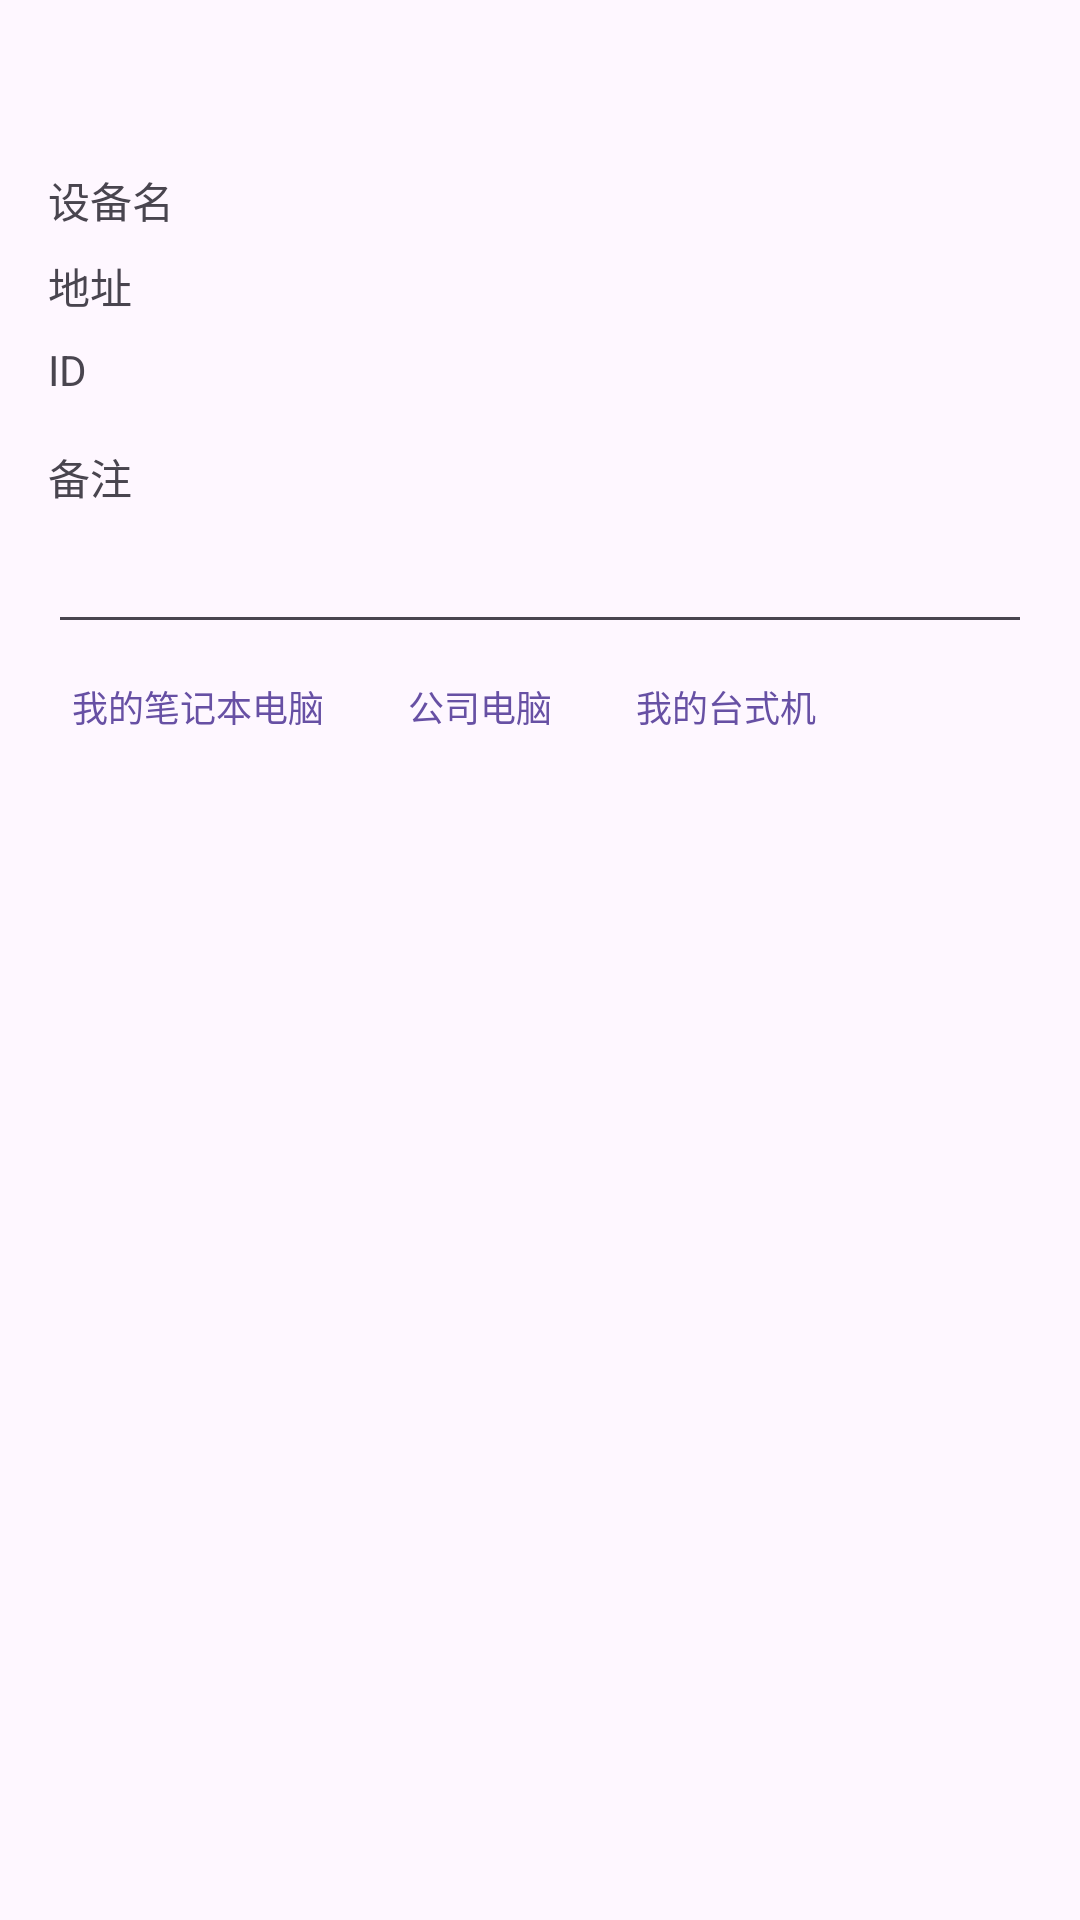

Android layout source for this screen:
<!-- AndroidManifest.xml: application theme Theme.ShareToPC -->
<!-- res/layout/dialog_alias.xml -->
<?xml version="1.0" encoding="utf-8"?>
<LinearLayout xmlns:android="http://schemas.android.com/apk/res/android"
    android:layout_width="match_parent"
    android:layout_height="wrap_content"
    android:orientation="vertical"
    android:padding="16dp">

    <TextView
        android:id="@+id/tvAliasTitle"
        android:layout_width="match_parent"
        android:layout_height="wrap_content"
        android:textSize="18sp"
        android:textStyle="bold" />

    
    <LinearLayout
        android:layout_width="match_parent"
        android:layout_height="wrap_content"
        android:layout_marginTop="12dp"
        android:orientation="vertical">

        <LinearLayout
            android:layout_width="match_parent"
            android:layout_height="wrap_content"
            android:gravity="center_vertical"
            android:orientation="horizontal"
            android:paddingVertical="4dp">

            <TextView
                android:layout_width="72dp"
                android:layout_height="wrap_content"
                android:text="@string/device_prop_name"
                android:textColor="?android:attr/textColorSecondary"
                android:textSize="14sp" />

            <TextView
                android:id="@+id/tvDeviceName"
                android:layout_width="0dp"
                android:layout_height="wrap_content"
                android:layout_weight="1"
                android:textColor="?android:attr/textColorPrimary"
                android:textIsSelectable="true"
                android:textSize="14sp" />
        </LinearLayout>

        <LinearLayout
            android:layout_width="match_parent"
            android:layout_height="wrap_content"
            android:gravity="center_vertical"
            android:orientation="horizontal"
            android:paddingVertical="4dp">

            <TextView
                android:layout_width="72dp"
                android:layout_height="wrap_content"
                android:text="@string/device_prop_address"
                android:textColor="?android:attr/textColorSecondary"
                android:textSize="14sp" />

            <TextView
                android:id="@+id/tvDeviceAddress"
                android:layout_width="0dp"
                android:layout_height="wrap_content"
                android:layout_weight="1"
                android:textColor="?android:attr/textColorPrimary"
                android:textIsSelectable="true"
                android:textSize="14sp" />
        </LinearLayout>

        <LinearLayout
            android:id="@+id/layoutRowVersion"
            android:layout_width="match_parent"
            android:layout_height="wrap_content"
            android:gravity="center_vertical"
            android:orientation="horizontal"
            android:paddingVertical="4dp"
            android:visibility="gone">

            <TextView
                android:layout_width="72dp"
                android:layout_height="wrap_content"
                android:text="@string/device_prop_version"
                android:textColor="?android:attr/textColorSecondary"
                android:textSize="14sp" />

            <TextView
                android:id="@+id/tvDeviceVersion"
                android:layout_width="0dp"
                android:layout_height="wrap_content"
                android:layout_weight="1"
                android:textColor="?android:attr/textColorPrimary"
                android:textIsSelectable="true"
                android:textSize="14sp" />
        </LinearLayout>

        <LinearLayout
            android:id="@+id/layoutRowProtoVersion"
            android:layout_width="match_parent"
            android:layout_height="wrap_content"
            android:gravity="center_vertical"
            android:orientation="horizontal"
            android:paddingVertical="4dp"
            android:visibility="gone">

            <TextView
                android:layout_width="72dp"
                android:layout_height="wrap_content"
                android:text="@string/device_prop_proto"
                android:textColor="?android:attr/textColorSecondary"
                android:textSize="14sp" />

            <TextView
                android:id="@+id/tvDeviceProtoVersion"
                android:layout_width="0dp"
                android:layout_height="wrap_content"
                android:layout_weight="1"
                android:textColor="?android:attr/textColorPrimary"
                android:textIsSelectable="true"
                android:textSize="14sp" />
        </LinearLayout>

        <LinearLayout
            android:id="@+id/layoutRowDeviceId"
            android:layout_width="match_parent"
            android:layout_height="wrap_content"
            android:gravity="center_vertical"
            android:orientation="horizontal"
            android:paddingVertical="4dp">

            <TextView
                android:layout_width="72dp"
                android:layout_height="wrap_content"
                android:text="@string/device_prop_id"
                android:textColor="?android:attr/textColorSecondary"
                android:textSize="14sp" />

            <TextView
                android:id="@+id/tvDeviceId"
                android:layout_width="0dp"
                android:layout_height="wrap_content"
                android:layout_weight="1"
                android:textColor="?android:attr/textColorPrimary"
                android:textIsSelectable="true"
                android:ellipsize="middle"
                android:maxLines="1"
                android:textSize="14sp" />
        </LinearLayout>
    </LinearLayout>

    
    <TextView
        android:layout_width="match_parent"
        android:layout_height="wrap_content"
        android:layout_marginTop="12dp"
        android:text="@string/device_prop_alias"
        android:textColor="?android:attr/textColorSecondary"
        android:textSize="14sp" />

    <EditText
        android:id="@+id/etAlias"
        android:layout_width="match_parent"
        android:layout_height="wrap_content"
        android:layout_marginTop="4dp"
        android:inputType="text" />

    <LinearLayout
        android:id="@+id/layoutPresets"
        android:layout_width="match_parent"
        android:layout_height="wrap_content"
        android:layout_marginTop="4dp"
        android:orientation="horizontal">

        <TextView
            android:id="@+id/btnPresetLaptop"
            android:layout_width="wrap_content"
            android:layout_height="wrap_content"
            android:layout_marginEnd="12dp"
            android:padding="8dp"
            android:text="@string/preset_laptop"
            android:textColor="?android:attr/textColorLink"
            android:textSize="12sp" />

        <TextView
            android:id="@+id/btnPresetOffice"
            android:layout_width="wrap_content"
            android:layout_height="wrap_content"
            android:layout_marginEnd="12dp"
            android:padding="8dp"
            android:text="@string/preset_office"
            android:textColor="?android:attr/textColorLink"
            android:textSize="12sp" />

        <TextView
            android:id="@+id/btnPresetDesktop"
            android:layout_width="wrap_content"
            android:layout_height="wrap_content"
            android:padding="8dp"
            android:text="@string/preset_desktop"
            android:textColor="?android:attr/textColorLink"
            android:textSize="12sp" />
    </LinearLayout>

</LinearLayout>
<!-- resources referenced by this layout -->
<resources>
  <string name="device_prop_address">地址</string>
  <string name="device_prop_alias">备注</string>
  <string name="device_prop_id">ID</string>
  <string name="device_prop_name">设备名</string>
  <string name="device_prop_proto">协议版本</string>
  <string name="device_prop_version">程序版本</string>
  <string name="preset_desktop">我的台式机</string>
  <string name="preset_laptop">我的笔记本电脑</string>
  <string name="preset_office">公司电脑</string>
  <style name="Theme.ShareToPC" parent="Base.Theme.ShareToPC" />
  <style name="Base.Theme.ShareToPC" parent="Theme.Material3.DayNight.NoActionBar">
          
          
      </style>
</resources>
